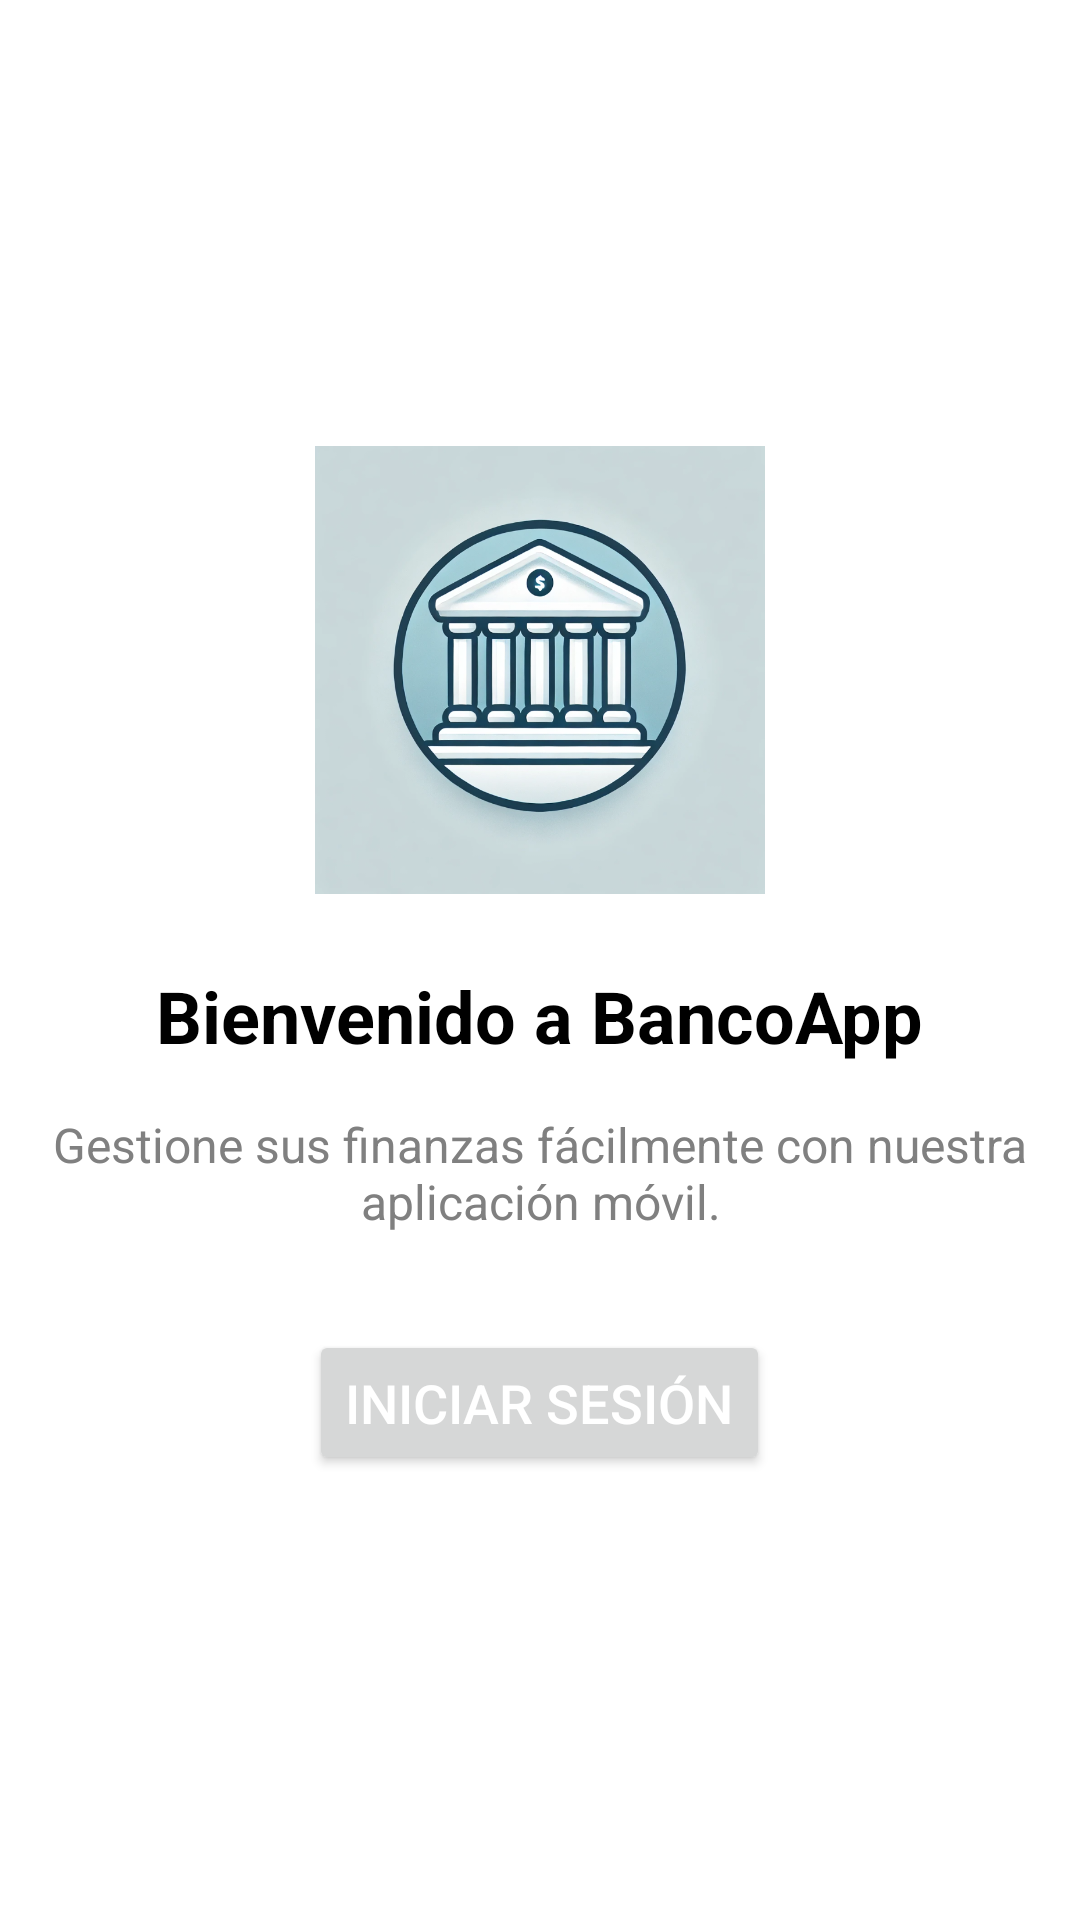

Layout XML and referenced resources for this Android screen:
<!-- AndroidManifest.xml: application theme Theme.Tema4Actividad2 -->
<!-- res/layout/bienvenida_activity.xml -->
<?xml version="1.0" encoding="utf-8"?>
<LinearLayout xmlns:android="http://schemas.android.com/apk/res/android"
    android:layout_width="match_parent"
    android:layout_height="match_parent"
    android:orientation="vertical"
    android:gravity="center"
    android:padding="16dp"
    android:background="#FFFFFF">

    
    <ImageView
        android:id="@+id/logo"
        android:layout_width="150dp"
        android:layout_height="150dp"
        android:src="@drawable/ic_bank_logo"
        android:layout_marginBottom="24dp" />

    
    <TextView
        android:id="@+id/title"
        android:layout_width="wrap_content"
        android:layout_height="wrap_content"
        android:text="Bienvenido a BancoApp"
        android:textSize="24sp"
        android:textStyle="bold"
        android:textColor="#000000"
        android:layout_marginBottom="16dp" />

    
    <TextView
        android:id="@+id/welcome_message"
        android:layout_width="wrap_content"
        android:layout_height="wrap_content"
        android:text="Gestione sus finanzas fácilmente con nuestra aplicación móvil."
        android:textSize="16sp"
        android:textColor="#808080"
        android:gravity="center"
        android:layout_marginBottom="32dp" />

    
    <Button
        android:id="@+id/btn_login"
        android:layout_width="wrap_content"
        android:layout_height="wrap_content"
        android:text="Iniciar Sesión"
        android:textColor="#FFFFFF"
        android:padding="12dp"
        android:textSize="18sp" />

</LinearLayout>
<!-- resources referenced by this layout -->
<resources>
  <!-- drawable ic_bank_logo: png bitmap (drawable, 370861 bytes) -->
  <style name="Theme.Tema4Actividad2" parent="Theme.MaterialComponents.DayNight.DarkActionBar">
          
          <item name="colorPrimary">@color/colorPrimary</item>
          <item name="colorPrimaryVariant">@color/colorPrimaryVariant</item>
          <item name="colorOnPrimary">@color/colorOnPrimary</item>
          <item name="colorSecondary">@color/colorSecondary</item>
          <item name="colorOnSecondary">@color/colorOnSecondary</item>
          <item name="android:colorBackground">@color/colorBackground</item>
          <item name="colorSurface">@color/colorSurface</item>
          <item name="colorOnBackground">@color/colorOnBackground</item>
          <item name="colorOnSurface">@color/colorOnSurface</item>
      </style>
  <color name="colorPrimary">#D2B48C</color>
  <color name="colorPrimaryVariant">#C19A6B</color>
  <color name="colorOnPrimary">#FFFFFF</color>
  <color name="colorSecondary">#F4A460</color>
  <color name="colorOnSecondary">#FFFFFF</color>
  <color name="colorBackground">#FAEBD7</color>
  <color name="colorSurface">#FFE4C4</color>
  <color name="colorOnBackground">#5D4037</color>
  <color name="colorOnSurface">#5D4037</color>
</resources>
